The GitHub repository UtrechtUniversity/insects contains a labelled image folder "dataset" with 26 categories: ant, bee, bee apis, bee bombus, beetle, beetle coccinellidae, beetle oedemeridae, bug, bug graphosoma, fly, fly empididae, fly sarcophagidae, fly small, hfly episyr, hfly eristal, hfly eupeo, hfly myathr, hfly sphaero, hoverfly syrphus, lepi, background non-insect, bird non-insect, dirt non-insect, shadow non-insect, scorpionfly, wasp. Examples follow, each with its label.

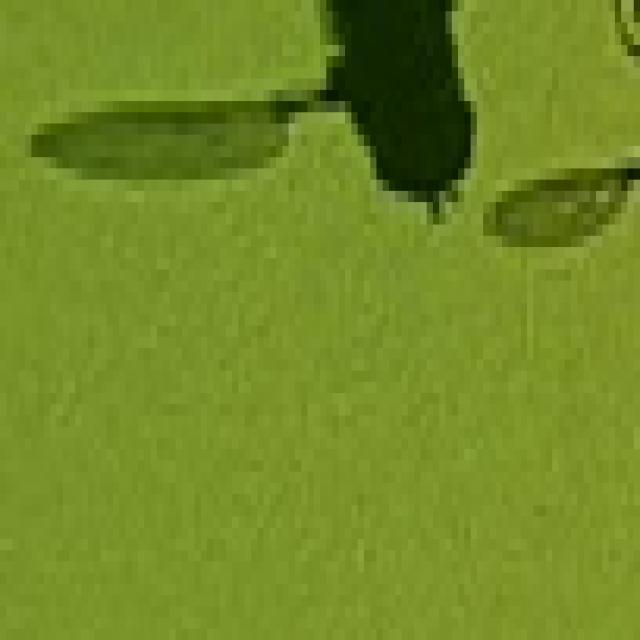
Label: shadow non-insect

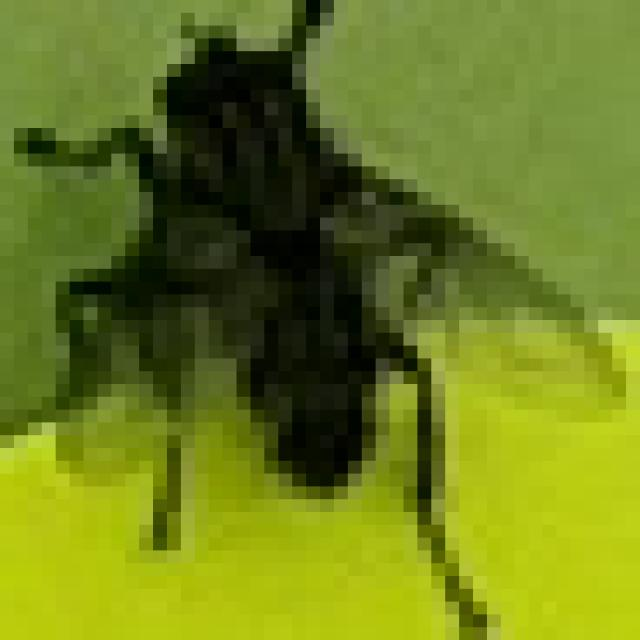
Label: fly sarcophagidae

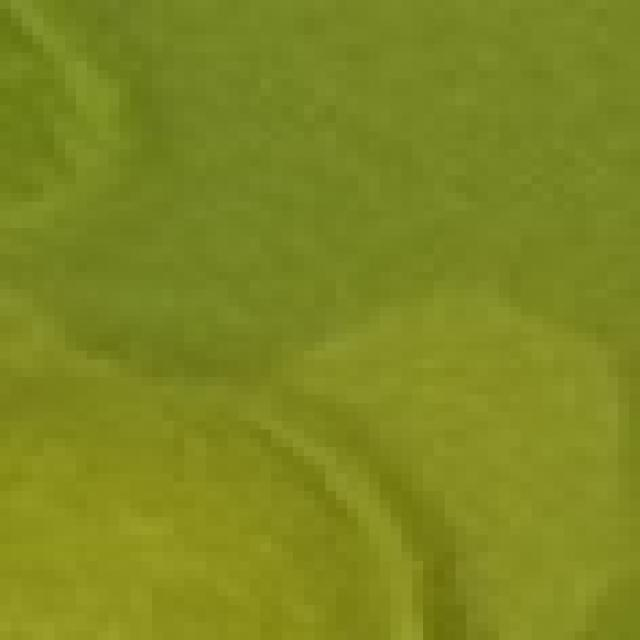
Label: background non-insect

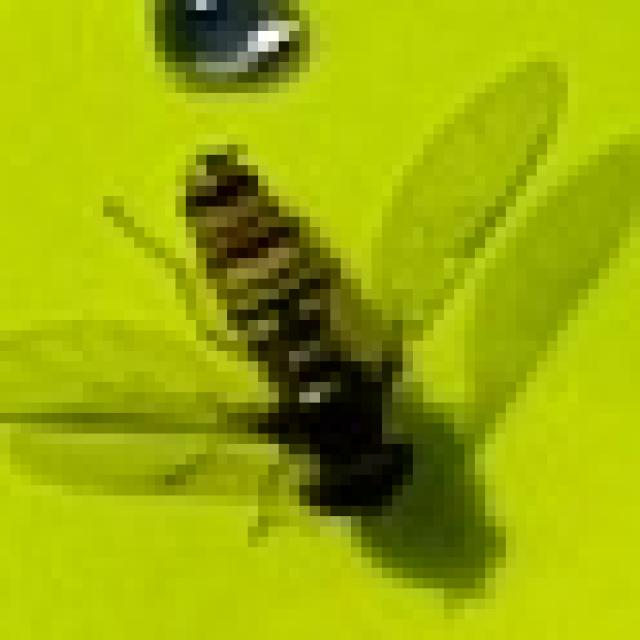
Label: hfly episyr

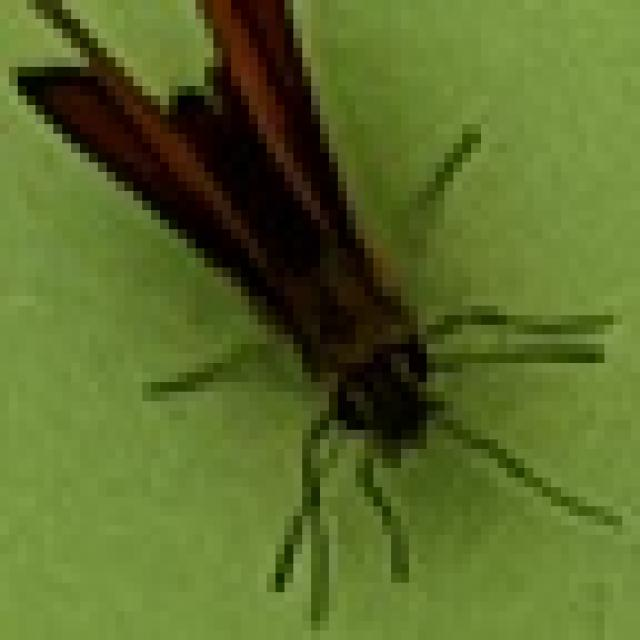
Label: lepi

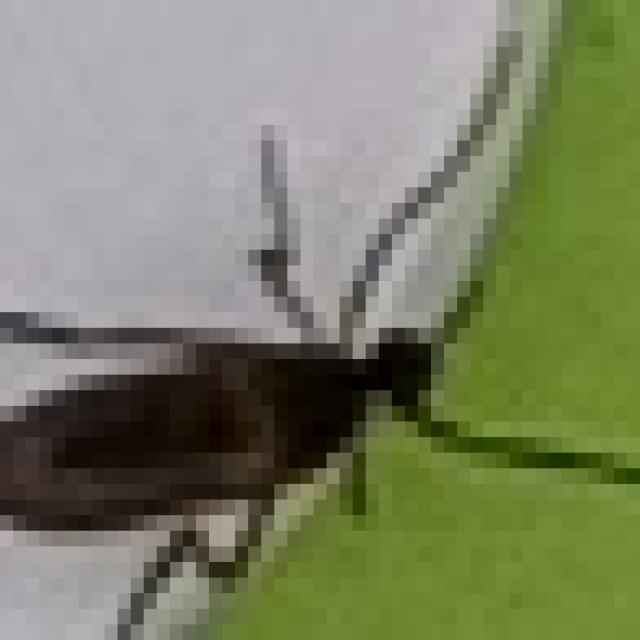
Label: fly empididae
